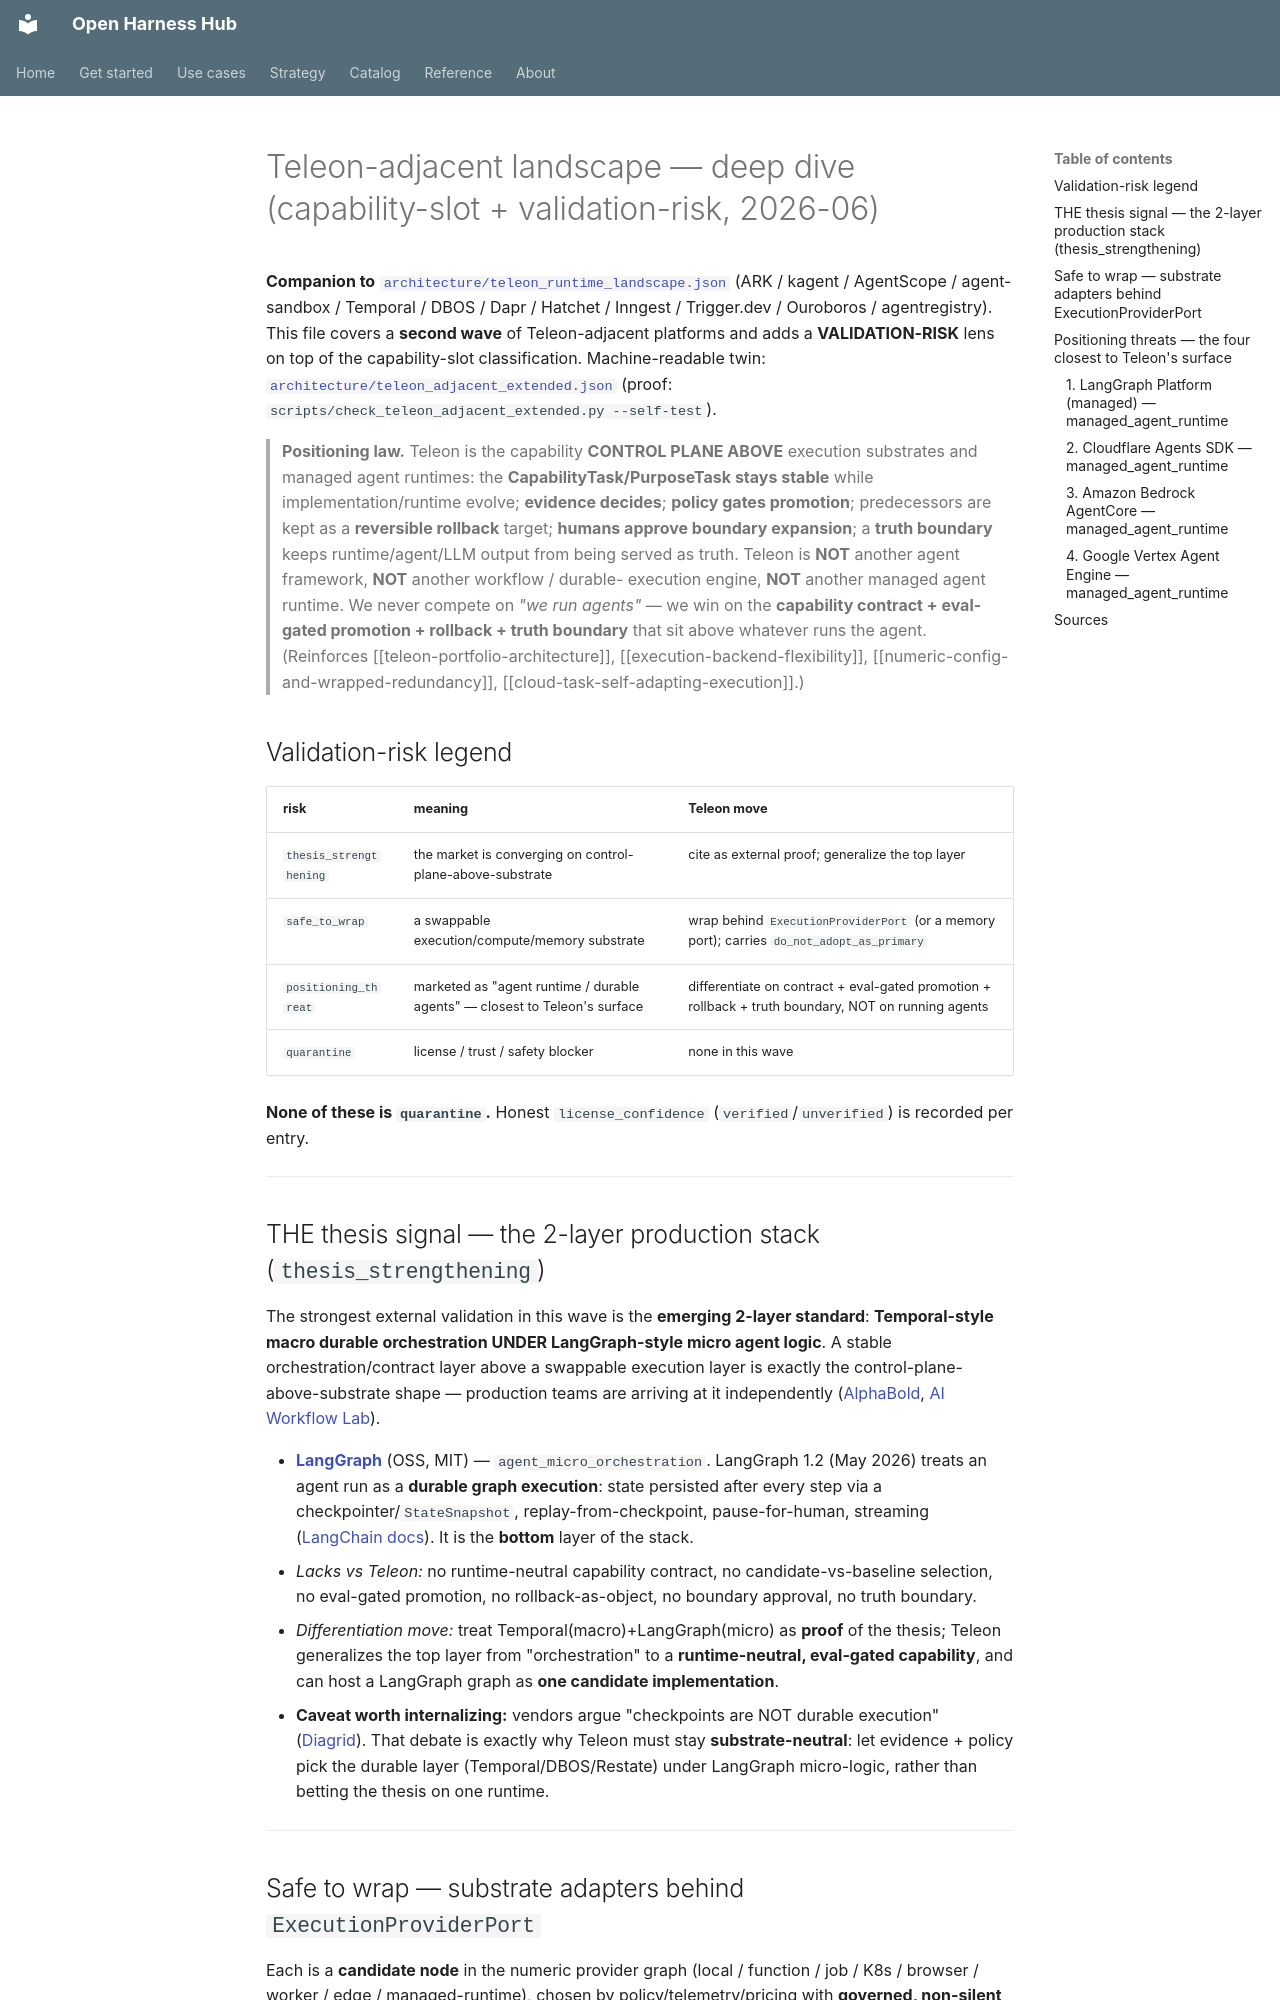

repository: Amarel-Taylor-Scott/open-harness-hub · page: research/teleon-adjacent-landscape-deep/index.html · generator: mkdocs

# Teleon-adjacent landscape — deep dive (capability-slot + validation-risk, 2026-06)

**Companion to** [`architecture/teleon_runtime_landscape.json`](../../architecture/teleon_runtime_landscape.json)
(ARK / kagent / AgentScope / agent-sandbox / Temporal / DBOS / Dapr / Hatchet / Inngest / Trigger.dev /
Ouroboros / agentregistry). This file covers a **second wave** of Teleon-adjacent platforms and adds a
**VALIDATION-RISK** lens on top of the capability-slot classification. Machine-readable twin:
[`architecture/teleon_adjacent_extended.json`](../../architecture/teleon_adjacent_extended.json)
(proof: `scripts/check_teleon_adjacent_extended.py --self-test`).

> **Positioning law.** Teleon is the capability **CONTROL PLANE ABOVE** execution substrates and managed
> agent runtimes: the **CapabilityTask/PurposeTask stays stable** while implementation/runtime evolve;
> **evidence decides**; **policy gates promotion**; predecessors are kept as a **reversible rollback**
> target; **humans approve boundary expansion**; a **truth boundary** keeps runtime/agent/LLM output from
> being served as truth. Teleon is **NOT** another agent framework, **NOT** another workflow / durable-
> execution engine, **NOT** another managed agent runtime. We never compete on *"we run agents"* — we win
> on the **capability contract + eval-gated promotion + rollback + truth boundary** that sit above whatever
> runs the agent. (Reinforces [[teleon-portfolio-architecture]], [[execution-backend-flexibility]],
> [[numeric-config-and-wrapped-redundancy]], [[cloud-task-self-adapting-execution]].)

## Validation-risk legend

| risk | meaning | Teleon move |
|---|---|---|
| `thesis_strengthening` | the market is converging on control-plane-above-substrate | cite as external proof; generalize the top layer |
| `safe_to_wrap` | a swappable execution/compute/memory substrate | wrap behind `ExecutionProviderPort` (or a memory port); carries `do_not_adopt_as_primary` |
| `positioning_threat` | marketed as "agent runtime / durable agents" — closest to Teleon's surface | differentiate on contract + eval-gated promotion + rollback + truth boundary, NOT on running agents |
| `quarantine` | license / trust / safety blocker | none in this wave |

**None of these is `quarantine`.** Honest `license_confidence` (`verified`/`unverified`) is recorded per entry.

---

## THE thesis signal — the 2-layer production stack (`thesis_strengthening`)

The strongest external validation in this wave is the **emerging 2-layer standard**: **Temporal-style macro
durable orchestration UNDER LangGraph-style micro agent logic**. A stable orchestration/contract layer above
a swappable execution layer is exactly the control-plane-above-substrate shape — production teams are
arriving at it independently ([AlphaBold](https://www.alphabold.com/langgraph-agents-in-production/),
[AI Workflow Lab](https://aiworkflowlab.dev/article/ai-workflow-orchestration-in-production-building-durable-agent-pipelines-with-langgraph-and-temporal)).

- **[LangGraph](https://github.com/langchain-ai/langgraph)** (OSS, MIT) — `agent_micro_orchestration`.
  LangGraph 1.2 (May 2026) treats an agent run as a **durable graph execution**: state persisted after every
  step via a checkpointer/`StateSnapshot`, replay-from-checkpoint, pause-for-human, streaming
  ([LangChain docs](https://docs.langchain.com/oss/python/langgraph/durable-execution)). It is the **bottom**
  layer of the stack.
  - *Lacks vs Teleon:* no runtime-neutral capability contract, no candidate-vs-baseline selection, no
    eval-gated promotion, no rollback-as-object, no boundary approval, no truth boundary.
  - *Differentiation move:* treat Temporal(macro)+LangGraph(micro) as **proof** of the thesis; Teleon
    generalizes the top layer from "orchestration" to a **runtime-neutral, eval-gated capability**, and can
    host a LangGraph graph as **one candidate implementation**.
  - **Caveat worth internalizing:** vendors argue "checkpoints are NOT durable execution"
    ([Diagrid](https://www.diagrid.io/blog/checkpoints-are-not-durable-execution-why-langgraph-crewai-google-adk-and-others-fall-short-for-production-agent-workflows)).
    That debate is exactly why Teleon must stay **substrate-neutral**: let evidence + policy pick the durable
    layer (Temporal/DBOS/Restate) under LangGraph micro-logic, rather than betting the thesis on one runtime.

---
